pico-8 play session: hold → + tap 🅾

[t = 1 s] hold → ~1s, tap 🅾 ~2×
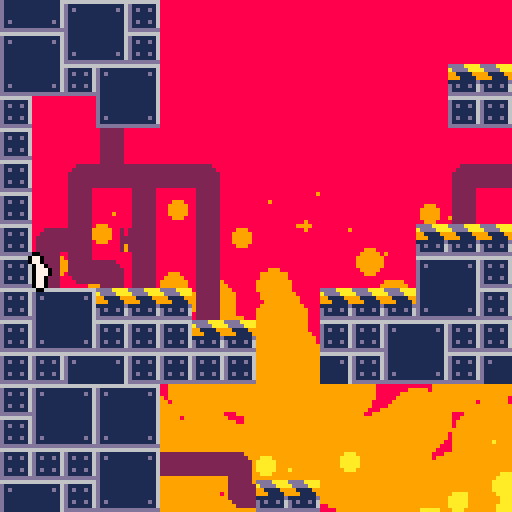
[t = 6 s] hold → ~6s, tap 🅾 ~10×
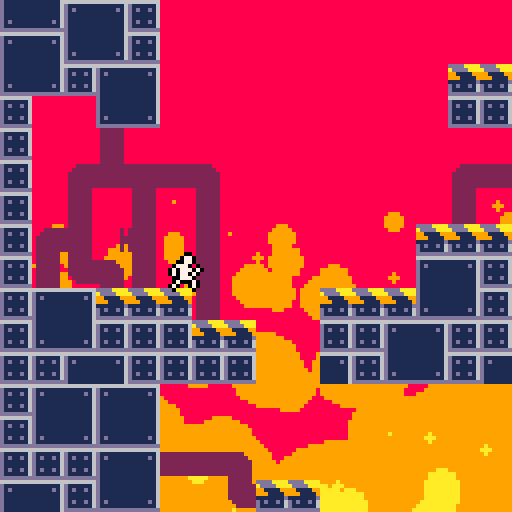
[t = 8 s] hold → ~8s, tap 🅾 ~14×
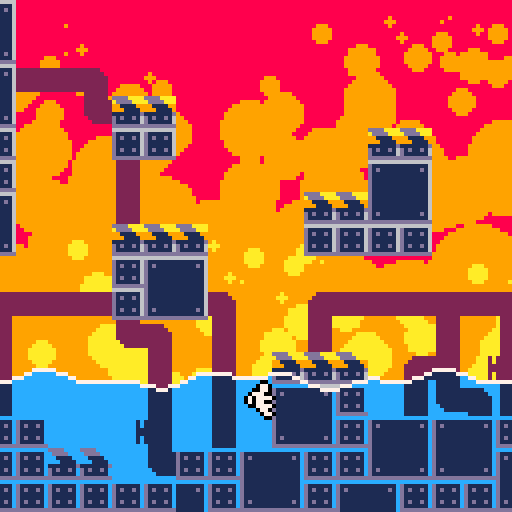

pico-8 cartridge
version 34
__lua__
--[[
credit to @zeg_ on twitter
https://twitter.com/zeg___/status/1445450299825557504?s=20
]]--
local fcount=0
mapsizex,mapsizey=128,32
waterh=32
fireh=128 

function _update60()
	fcount+=1
	updatelaser()
	pupd(p)
	updbtns()
end

function _draw()
	movebelts()
	
	cls(8)
	local camx=min(max(p.x-64,0),mapsizex*8-128)
	local camy=min(max(p.y-64,0),mapsizey*8-128)
	
	camera(camx,camy)
	drawfire(camx,camy)
	map(0,0,0,0,mapsizex,mapsizey)
	--drawwater(camx,camy)
	--map(0,0,0,0,mapsizex,mapsizey,2)
	
	--drawlaser()
	drawplayer(p)
	camera()
	drawwater(camx,camy)
	
	--print(stat(7),1,1,7)
	--print(stat(1),1,8,7)
end
-->8
--physics

function solidarea(x,y,w,h)
	return issolid(x,y) or
	       issolid(x+w,y) or
	       issolid(x,y+h) or
	       issolid(x+w,y+h)
end

function issolid(x,y)
	return fget(mget(x/8,y/8),0)
end

function grounded(p)
 return solidarea(p.x,p.y+1,p.w,p.h)
end
-->8
--utility
btns={false,false,false,false,false,false}

function updbtns()
	for i=0,5 do
		btns[i+1]=btn(i)
	end
end

function btnd(n)
	return (btn(n)==true and btns[n+1]==false)
end

--credit https://www.lexaloffle.com/bbs/?tid=3593
function rspr(sx,sy,x,y,a,w)
 local ca,sa=cos(a),sin(a)
 local srcx,srcy
 local ddx0,ddy0=ca,sa
 local mask=shl(0xfff8,(w-1))
 w*=4
 ca*=w-0.5
 sa*=w-0.5
 local dx0,dy0=sa-ca+w,-ca-sa+w
 w=2*w-1
 for ix=0,w do
  srcx,srcy=dx0,dy0
  for iy=0,w do
   if band(bor(srcx,srcy),mask)==0 then
    local c=sget(sx+srcx,sy+srcy)
    if (c!=0) pset(x+ix,y+iy,c)
   end
   srcx-=ddy0
   srcy+=ddx0
  end
  dx0+=ddx0
  dy0+=ddy0
 end
end

-- draw a thick line
--credit: https://www.lexaloffle.com/bbs/?pid=80095
function linefill(ax,ay,bx,by,r,c)
	if(c) color(c)
	local dx,dy=bx-ax,by-ay
 -- avoid overflow
	-- credits: https://www.lexaloffle.com/bbs/?tid=28999
 local d=max(abs(dx),abs(dy))
 local n=min(abs(dx),abs(dy))/d
 d*=sqrt(n*n+1)
	if(d<0.001) return
	local ca,sa=dx/d,-dy/d
	
	-- polygon points
	local s={
	 {0,-r},{d,-r},{d,r},{0,r}
	}
	local u,v,spans=s[4][1],s[4][2],{}
	local x0,y0=ax+u*ca+v*sa,ay-u*sa+v*ca
	for i=1,4 do
		local u,v=s[i][1],s[i][2]
		local x1,y1=ax+u*ca+v*sa,ay-u*sa+v*ca
		local _x1,_y1=x1,y1
		if(y0>y1) x0,y0,x1,y1=x1,y1,x0,y0
		local dx=(x1-x0)/(y1-y0)
		if(y0<0) x0-=y0*dx y0=-1
		local cy0=y0\1+1
		-- sub-pix shift
		x0+=(cy0-y0)*dx
		for y=y0\1+1,y1\1 do
			-- open span?
			local span=spans[y]
			if span then
				rectfill(x0,y,span,y)
			else
				spans[y]=x0
			end
			x0+=dx
		end
		x0,y0=_x1,_y1
	end
end
-->8
--player

--[[
-arrow left and right to move
-up to jump
	-move towards wall in-air to 
	walljump
-z to slide
	-zero friction when sliding, 
	allowing for big speed boosts
--]]
		

p={}
p.dx,p.dy=0,0
p.x,p.y=8,64
p.w,p.h=3,7
p.f=0
p.walltime=0
p.cyotetime=0
p.jumpqueue=0

walltime=10
cyotetime=10
jumpqueue=10

function pupd(p)
	--timers
	p.walltime=max(p.walltime-1,0)
	p.cyotetime=max(p.cyotetime-1,0)
	p.jumpqueue=max(p.jumpqueue-1,0)
	
	if (grounded(p)) p.cyotetime=cyotetime
	
	--x-axis acc
	local acc=0.1
	if (not grounded(p)) acc=0.02
	p.inx=0
	if not btn(4) then
		if (btn(0)) p.inx-=acc
		if (btn(1)) p.inx+=acc
	end
	local dxmod=0
	local pmap=mget((p.x+p.w/2)/8,(p.y+p.h+1)/8)
	if (pmap==28) dxmod+=0.06
	if (pmap==29) dxmod-=0.06
	if (btn(4)) dxmod/=2
	p.dx+=p.inx+dxmod
	
	--detect wall sliding
	local checkdist=sgn(p.inx+p.dx)*3
	if  abs(p.dx)>0
	and (issolid(p.x+p.w+checkdist,p.y,p.w,p.h)
	or issolid(p.x+checkdist,p.y,p.w,p.h))
	and not grounded(p) then
		p.dy=min(p.dy+0.15,0.3)
		p.walltime=walltime
		p.walldir=-sgn(p.dx)
	else
		p.dy+=0.15
	end
	
	--jumping
	if btnd(2) then
		p.jumpqueue=jumpqueue
	end
	if p.jumpqueue>0 then
		if grounded(p)
					or p.cyotetime>0 then
		 p.dy=-2.8
		 p.cyotetime=0
		 p.jumpqueue=0
		elseif p.walltime>0 then
			p.dy=-1.8
			p.dx=p.walldir*1.5
			p.walltime=0
		 p.jumpqueue=0
		end
	end

	--x-axis movement+collision
	for i=p.dx,0,-sgn(p.dx) do
		if solidarea(p.x+i,p.y,p.w,p.h) then
			p.dx=0
		else
			p.x+=i
			break
		end
	end
	
	--x-axis movement+collision
	for i=p.dy,0,-sgn(p.dy) do
		if solidarea(p.x,p.y+i,p.w,p.h) then
			p.dy=0
		else
			p.y+=i
			break
		end
	end
	
	--x-axis slowdown
	if not btn(4) then
		if grounded(p) then
			p.dx*=0.9
		else
			p.dx*=0.98
		end
	end
	
	--animation logic
	if (abs(p.inx)>0) p.dir=p.inx>0
	p.f=(p.f+abs(p.dx)/3)%7
	p.spri=16+p.f
	if (p.inx==0) p.spri=24
	if (abs(p.dx)<0.1) p.spri=16
	if not grounded(p) then
 	p.spri=19
	elseif btn(4) then
		p.spri=23
		if (abs(p.dx)>0.2) p.spri=26
	end
	if (p.walltime==walltime) p.spri=25
end

function drawplayer(p)
	local px,py=p.x-2,p.y
		
	pal(7,0)
	spr(p.spri,px+1,py,1,1,p.dir,false)
	spr(p.spri,px-1,py,1,1,p.dir,false)
	spr(p.spri,px,py+1,1,1,p.dir,false)
	spr(p.spri,px,py-1,1,1,p.dir,false)
	pal()
	spr(p.spri,px,py,1,1,p.dir,false)
end
-->8
--effects
fireparts={}
for i=0,400 do
	add(fireparts,
		{x=rnd(177),
			y=rnd(256),
			rmod=rnd(4)-2,
		})
end

function drawfire(camx,camy)
	local hmod=192-fireh
	--update positions
	for k,v in pairs(fireparts) do
		v.y=(v.y-rnd(0.8))%256
		v.sx=(v.x-camx/2)%177+camx-25
		v.sy=v.y+camy/2+hmod
		v.r=v.y/6+v.rmod
	end
	--orange
	for k,v in pairs(fireparts) do
		if (v.y<128) circfill(v.sx,v.sy,v.r,9)
	end
	--yellow
	for k,v in pairs(fireparts) do
		if (v.y<192) circfill(v.sx,v.sy,v.r-10,10)
	end
	--white
	for k,v in pairs(fireparts) do
		if (v.y<256) circfill(v.sx,v.sy,v.r-20,7)
	end
end

function drawwater1(camx,camy)
	--rectfill(camx,h,camx+127,127,12)
	for i=camx,camx+127 do
		local htop=256-waterh
		htop+=sin(i/50+time())*1.5
		htop+=sin(i/20-time()/2)
		line(i,htop,i,256,12)
		pset(i,htop-1,7)
	end
end

function drawwater(camx,camy)
	pal(8,12)
	pal(2,1)
	pal(6,12)
	pal(10,12)
	pal(9,12)
	pal(3,11)
	pal(11,12)
	palt(0)
	poke(0x5f54,0x60)
	
	--rectfill(camx,h,camx+127,127,12)
	for i=0,127 do
		local htop,imod=256-waterh-camy,i+camx
		htop+=sin(imod/50+time())*1.5
		htop+=sin(imod/20-time()/2)
		htop=max(htop,0.1)
		
		sspr(i,htop,1,129-htop,i,htop)
		--line(i,htop,i,256,12)
		pset(i,htop-1,7)
	end
	
	poke(0x5f54, 0x00)
	fillp()
	pal()
end
-->8
--factory objects

--laser
laser={x=8*8,y=12*8,a=0}
laser.lines={}
for i=0,3 do
	local n={}
	n.ao=i*0.25
	add(laser.lines,n)
end

function updatelaser()
	laser.a+=0.002
	for k,v in pairs(laser.lines) do
		local a=laser.a+v.ao
		v.x,v.y=laser.x,laser.y
		local dx,dy=3*sin(a),3*cos(a)
		for i=0,50 do
			if issolid(v.x+dx,v.y+dy) then
				break
			end
			v.x+=dx
			v.y+=dy
		end
	end
end

function drawlaser()
	for k,v in pairs(laser.lines) do
		local lx,ly=laser.x,laser.y
		local a=laser.a+v.ao
		local sina,cosa=sin(a),cos(a)
		linefill(lx,ly,v.x,v.y,1.5,3)
		linefill(lx,ly,v.x,v.y,0.8,11)
		--line(laser.x,laser.y,v.x,v.y,11)
		local dx,dy=v.x-lx,v.y-ly
		for i=0,sqrt(dx*dx+dy*dy) do
			local imod=i/10-time()*4
			pset(
				lx+i*sina+sin(imod)*3,
				ly+i*cosa+cos(imod)*3,
			7)
		end
		circfill(v.x,v.y,4,11)
	end
	rspr(0,16,laser.x-8,laser.y-8,laser.a,2)
end

--belts
function movebelts()
 if (fcount%2!=0) return
	local sp=28
	local ad=512*(sp\16)+4*(sp%16)
	poke4(ad,peek4(ad)<<>4)
	ad=512*(sp\16)+4*(sp%16)+64
	poke4(ad,peek4(ad)<<>4)
	ad=512*(sp\16)+4*(sp%16)+64*7
	poke4(ad,peek4(ad)>><4)
	
	sp=29
	ad=512*(sp\16)+4*(sp%16)
	poke4(ad,peek4(ad)>><4)
	ad=512*(sp\16)+4*(sp%16)+64
	poke4(ad,peek4(ad)>><4)
	ad=512*(sp\16)+4*(sp%16)+64*7
	poke4(ad,peek4(ad)<<>4)
end
__gfx__
00000000ddddaaaa0000000000000000022222200222222000000000666666660222222002222220000000000222222066666666000000006666666666666666
00000000addddaaa2222222222222222222222220222222022222000d111111602222222022222200002222222222220dddddddd00000020d111111111111116
00700700991111992222222222222222222222220222222022222200d1d11d1602222222022ee22000222222222222201000100000000020d1d1111111111d16
00077000999111192222222222222222222222220222222022222220d11111160222222202122e2002222222222222200101010100000022d111111111111116
000770001111111d2222222222222222222222220222222022222220d11111160222222202112e2002222222222222200010001000000022d111111111111116
00700700d1d11d162222222222222222222222220222222022222220d1d11d16002222220221122002222222222222201111111100000020d111111111111116
00000000d11111162222222222222222222222220222222022222220d1111116000222220222222002222222222222200000000000000020d111111111111116
00000000dddddddd0000000002222220000000000222222002222220dddddddd000000000222222002222220022222200000000000000000d111111111111116
00770000007700000077000000770000007700000077000000770000000000000000000000077000000000000000000766dd66dd66dd66ddd111111111111116
007700000077000000770000007700000077000000770000007700000000000000077000000770000000000000000777dd11dd11dd11dd11d111111111111116
0007700000077000000777007007777000077700000770000007700000000000000770000000777000000000000007771166611d1166611dd111111111111116
0007770000777700707770700777700770777070007777000077700000770000000077700077770700077000000000771dd1d6111dd1d611d111111111111116
0007770007077700070770700007700007077070077777000077700000770000007777070000770700077000000000771d111d111d111d11d111111111111116
0007700000077000007770000777770000777000007770000007700000077000000077070077770007007770000000771d61dd111d61dd11d1d1111111111d16
00077000007077000700070070000077070007000070770000077000007777000077700000077000007777070000070711ddd11d11ddd11dd111111111111116
000770000007070007000070000000000700007000070700000770000077777007070000007700007707700700000007dd11dd11dd11dd11dddddddddddddddd
00000000000000000000000000000000000000000000000000000000000000000000000000000000000000000000000000000000000000000000000000000000
0000006dd60000000000000000000000000000000000000000000000000000000000000000000000000000000000000000000000000000000000000000000000
00000661166000000000000000000000000000000000000000000000000000000000000000000000000000000000000000000000000000000000000000000000
000006d11d6000000000000000000000000000000000000000000000000000000000000000000000000000000000000000000000000000000000000000000000
00000d1dd1d000000000000000000000000000000000000000000000000000000000000000000000000000000000000000000000000000000000000000000000
0066dd1111dd66000000000000000000000000000000000000000000000000000000000000000000000000000000000000000000000000000000000000000000
066d11133111d6600000000000000000000000000000000000000000000000000000000000000000000000000000000000000000000000000000000000000000
0d11d13bb31d11d00000000000000000000000000000000000000000000000000000000000000000000000000000000000000000000000000000000000000000
0d11d13bb31d11d00000000000000000000000000000000000000000000000000000000000000000000000000000000000000000000000000000000000000000
066d11133111d6600000000000000000000000000000000000000000000000000000000000000000000000000000000000000000000000000000000000000000
0066dd1111dd66000000000000000000000000000000000000000000000000000000000000000000000000000000000000000000000000000000000000000000
00000d1dd1d000000000000000000000000000000000000000000000000000000000000000000000000000000000000000000000000000000000000000000000
000006d11d6000000000000000000000000000000000000000000000000000000000000000000000000000000000000000000000000000000000000000000000
00000661166000000000000000000000000000000000000000000000000000000000000000000000000000000000000000000000000000000000000000000000
0000006dd60000000000000000000000000000000000000000000000000000000000000000000000000000000000000000000000000000000000000000000000
__gff__
0003000000000003000000000000030300000000000000000000000003030303030000000000000000000000000000000000000000000000000000000000000000000000000000000000000000000000000000000000000000000000000000000000000000000000000000000000000000000000000000000000000000000000
0000000000000000000000000000000000000000000000000000000000000000000000000000000000000000000000000000000000000000000000000000000000000000000000000000000000000000000000000000000000000000000000000000000000000000000000000000000000000000000000000000000000000000
__map__
070e0f0e0f000000000000000000000000000000000000000000000000000000070e0f00000000000000000000000000070e0f0e0f000000000000000000000000000000000000000000000000000000070e0f0e0f00000000000000000000000000000000000000000000000000000000000000000000000000000000000007
071e1f1e1f000000000000000000000000000000000000000000000000000000071e1f00000101010101000000000000071e1f1e1f000000000000000000000000000000000000000000000000000000071e1f1e1f00000000000000000000000000000000000000000000000000000000000000000000000000000000000007
0707070e0f00000000000000000000000000000000000000000000000000000007070000000707070e0f0000000000000707070e0f0202060000000000000000000000000000000000000000000000000707070e0f02020600000000000000000000000000000000000000000000000000000000000000000000000000000007
0e0f071e1f0000000000000000000000000000000000000001010000000000000e0f000a03070e0f1e1f0000000000000e0f071e1f0000080101000000000000000000000000000001010000000000000e0f071e1f00000801010000000000000000000000000000010100000000000000000000000000000000000000000007
1e1f0e0f070000000000000000000000010100000000000007070000000000001e1f000508071e1f07070000000000001e1f0e0f070000000707000000000000010100000000000007070000000000001e1f0e0f0700000007070000000000000101000000000000070700000000000000000000000000000001010000000007
0e0f1e1f0700000000000000000000000e0f000000000000050000000000000007070005000707070e0f0000000000000e0f1e1f0700000005000000000000000e0f00000000000005000000000000000e0f1e1f0700000005000000000000000e0f00000000000005000000000000000000000000000000000e0f0000000007
1e1f070e0f00000000000000000001011e1f00000000000005000000000001010e0f0005000e0f071e1f0000000001011e1f070e0f00000005000000000001011e1f00000000000005000000000001011e1f070e0f00000005000000000001011e1f00000000000005000000000000000000000000000001011e1f0000000007
0700001e1f0000000000000000000707070700000001010707010100000007071e1f0005001e1f0e0f070100000007070707071e1f0000000101010000000707070700000001010101010100000007070707071e1f00000001010100000007070707000000010101010101000000000000010101000000070707070000000101
070000050000000000000000000000000000000000070e0f070e0f000000000000000005000e0f1e1f070f00000000000000000500000000070e0f00000000000000000000070e0f070e0f00000000000000000500000000070e0f00000000000000000000070e0f070e0f000000000000070e0f00000000000000000000070e
07000a04030206000000000000000a020202030203071e1f071e1f060000000000000a04031e1f070e0f1f060000000000000a0403020202071e1f00000000000000000000071e1f071e1f060000000000000a0403020202071e1f0000000a020202030203071e1f071e1f060000000000071e1f0000000a020202030203071e
0700050005000500000000000000050000000500050000000806000500000000000005000500000008060005000000000000050005000000080600000000000000000000000000000806000500000000000005000500000008060000000005000000050005000000080600050000000000080600000000050000000500050007
070a0b0d0b0005000000000000010101000a0b0d0b0000000005000500010101000a0b0d0b0000000005000500000000000a0b0d0b000000000500000000000000000000000000000005000500010101000a0b0d0b0000000005000000010101000a0b0d0b0000000005000500010101000005000000010101000a0b0d0b0007
070508060500050000000000000e0f070005080605000000000500050a0e0f0700050806050000000005000500000000000508060500000000050000000000000000000000000000000500050a0e0f07000508060500000000050000000e0f070005080605000000000500050a0e0f070000050000000e0f0700050806050007
070e0f010101050000000101011e1f070e0f0e0f070101000d0b0005051e1f0e0f070005080600000d0b00050000000001010e0f010101000d0b00000000000000000000000000000d0b0005051e1f07070e0f07010101000d0b0000001e1f0e0f0e0f01010101000d0b0005051e1f07000d0b0000001e1f0701010101010101
071e1f0707070101000007070e0f07071e1f1e1f0e0f070001010101070e0f1e1f071c1c1c1c1c070e0f1d1d1d1d1d1d0e0f1e1f0e0f07000101000000000000000000000000000000010101070e0f0e0f1e1f070e0f0700010101000000001e1f1e1f070e0f07000101010105070e0f0001010100000e0f07070e0f070e0f07
07070e0f0707070700000f071e1f070e0f0707071e1f070007070707071e1f070e0f0e0f070707071e1f070e0f070e0f1e1f0e0f1e1f0700070e000000000000000000000000000000070707071e1f1e1f070e0f1e1f0700070e0f010000000e0f0707071e1f0700070707070b071e1f00070e0f00001e1f0e0f1e1f071e1f07
070e0f0e0f000000000000000000000000000000000000000000070e0f0e0f00000000000000000000000000000000000000000000000000000000000000000000000000000000000000000e0f000000000000000000000000000000000000000000000000000000000000000000000000000707000007070707000000000007
071e1f1e1f000000000000000000000000000000000000000000071e1f1e1f00000000000000000000000000000000000000000000000000000000000000000000000000000000000000001e1f000000000000000000000000000000000000000000000000000000000000000000000000000000000007070000000000000007
0707070e0f0202060000000000000000000000000000000000000707070e0f02020600000000000000000000000000000000000000000000000000000000000000000000000000000000070e0f020206000000000000000000000000010101020206000000000000000000000000000000000000000000000000000000000007
0e0f071e1f0000080101000000000000000000000000000001010e0f071e1f00000801010000000000000000000000000000010100000000000000000000000000000000000000000101071e1f000008010100000000000000000000000000000008010100000000000000000000000000000101000000000000000000000007
1e1f0e0f070000000707000000000000010100000000000007071e1f0e0f07000000070700000000000001010000000000000707000000000000000000000000000000000000000007070e0f07000000070700000000000001010000000000000000070700000000000001010000000000000707000000000001010000000007
0e0f1e1f0700000005000000000000000e0f00000000000005000e0f1e1f0700000005000000000000000e0f000000000000050000000000000007070000000000000000000000000e0f1e1f0700000005000000000000000e0f000000000000000005000000000000000e0f000000000000050000000000000e0f0000000007
1e1f070e0f00000005000000000001011e1f00000000000005001e1f070e0f00000005000000000001011e1f00000000000005000000000001010e0f0000000000000000000001011e1f070e0f00000005000000000001011e1f000000000000000005000000000001011e1f000000000000050000000001011e1f0000000007
0700001e1f0000000101010000000707070700000001010707010700001e1f0000000101010000000707070700000001010707010100000007071e1f0000000101010100000007070707071e1f000000010101000000070707070000000101010000010101000000070707070000000101070701000000070707070000000101
0700000500000000070e0f00000000000000000000070e0f070e0700000500000000070e0f00000000000000000000070e0f070e0f000000000000000000000e070e0f00000000000000000500000000070e0f000000000000000000000e0f070000070e0f00000000000000000000070e0f070e00000000000000000000070e
07000a0403020202071e1f0600000a020202030203071e1f071e07000a0403020202071e1f0600000a020202030203071e1f071e1f060000000000000a02031e071e1f060000000000000a0403020202071e1f0600000a0202020302031e1f070202071e1f0600000a020202030203071e1f071e0600000a020202030203071e
0700050005000000080600050000050000000500050000000806000005000500000008060005000005000000050005000000080600050000000000000500050008060005000000000000050005000000080600050000050000000500050000000000080600050000050000000500050000000806050000050000000500050007
070a0b0d0b0000000005000500010101000a0b0d0b0000000005000a0b0d0b0000000005000500000500000a0b0d0b0000000005000500010101000a0b0d0b000005000500010101000a0b0d0b0000000005000500010101000a0b0d0b00000000000005000500010101000a0b0d0b00000000050500010101000a0b0d0b0007
070508060500000000050005000e0f0700050806050000000005000508060500000000050005000005000005080605000000000500050a0e0f07000508060500000500050a0e0f070005080605000000000500050a0e0f070005080605000000000000050005000e0f0700050806050000000005050a0e0f0700050806050007
070e0f07070700000d0b0005001e1f070e0f0e0f070101000d0b01010101010100000d0b0005000005000a04020b050000000d0b0005051e1f0e0f07000508060d0b0005051e1f07070e0f07010101000d0b0005051e1f0e0f1c1c1c1c1c070e0f1d1d1d1d1d1d1e1f070e0f0e0f070101000d0b05051e1f0701010101010101
071e1f0707070101000807070e0f07071e1f1e1f0e0f0700010107070707070701011c1c1c1c1c070e0f1d1d1d1d1d1d070001010101050e0f1e1f071c1c1c1c01010101070e0f0e0f1e1f070e0f070701010101070e0f1e1f0e0f070707071e1f070e0f070e0f0f07071e1f1e1f0e0f0707010101010e0f07070e0f070e0f07
07070e0f0707070707070f071e1f070e0f0707071e1f0707070707070e0f070707070e0f070707071e1f070e0f070e0f070707070707071e1f070e0f0e0f070707070707071e1f1e1f070e0f1e1f0707070e0f07071e1f0e0f0707071e1f070707071e1f0f071e1f070e0f0707071e1f070707070707071f0e0f1e1f071e1f07
